Image classification data set "images_bsubtilis" (ridassaf/OperonHunter on GitHub). Class labels (2): non-operons, operons.

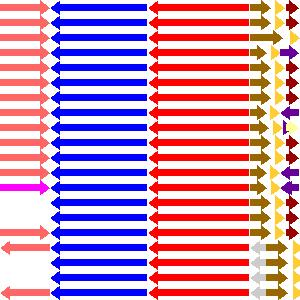
Label: operons

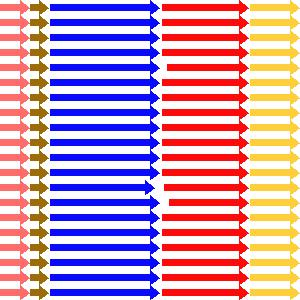
Label: operons

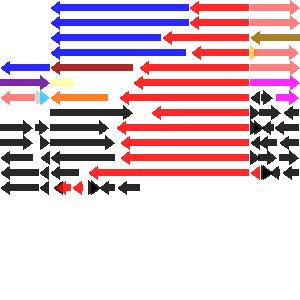
Label: non-operons

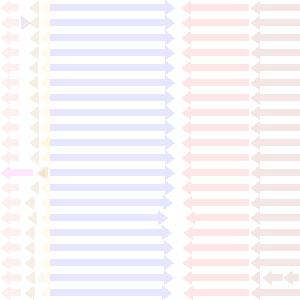
Label: non-operons

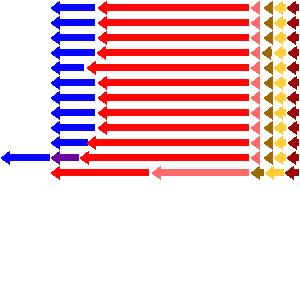
Label: operons

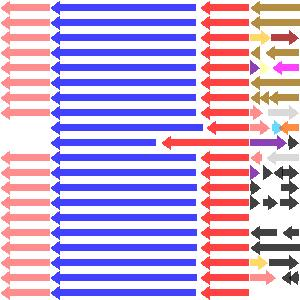
Label: non-operons
